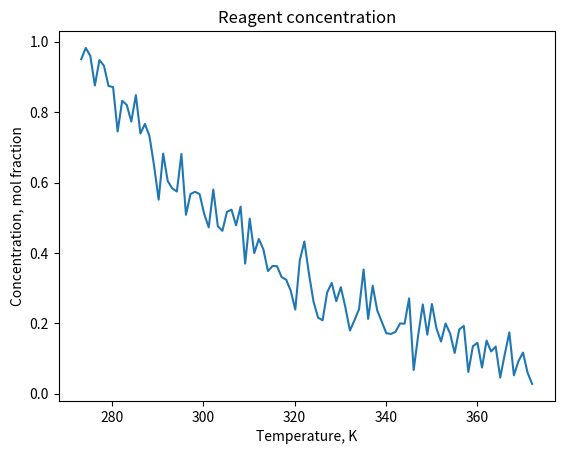

Here is the Python script that generated this plot: (Note: this script raises an exception after producing the figure.)

# [redacted]
# June, 2022
# [email redacted]

# This is a python script 
# You can make modifications and practice making commits and pushing to the reporsitory

import numpy as np
import matplotlib.pyplot as plt

# ==============================================================
# data initialization
temp = np.arange(0,100) + 273.15 # K
conc = np.logspace(1,0,100)/10 # mol fraction
# generate normal dist'd noise
noise = np.random.normal(0,0.05,conc.shape) 
# add noise to the concentration
conc = conc + noise

# ==============================================================
# Visualization
# sizing factors
TICKSFONT = 13
TITLEFONT = 15
TEXTFONT = 15
FIGWIDTH = 6.4
FIGHEIGHT = 4.8
LINEWIDTH = 3
ROLLWINDOW = 100

# ==============================================================
# Concentration
NROWS = 1
NCOLS = 1
f, axs = plt.subplots(nrows=NROWS,ncols=NCOLS,
                      figsize=(NCOLS*FIGWIDTH,NROWS*FIGHEIGHT))
axs.plot(temp,conc)
axs.set_title("Reagent concentration")
axs.set_xlabel("Temperature, K")
axs.set_ylabel("Concentration, mol fraction")
f.savefig("4_figures/reagent_concentration.png",bbox_inches='tight')